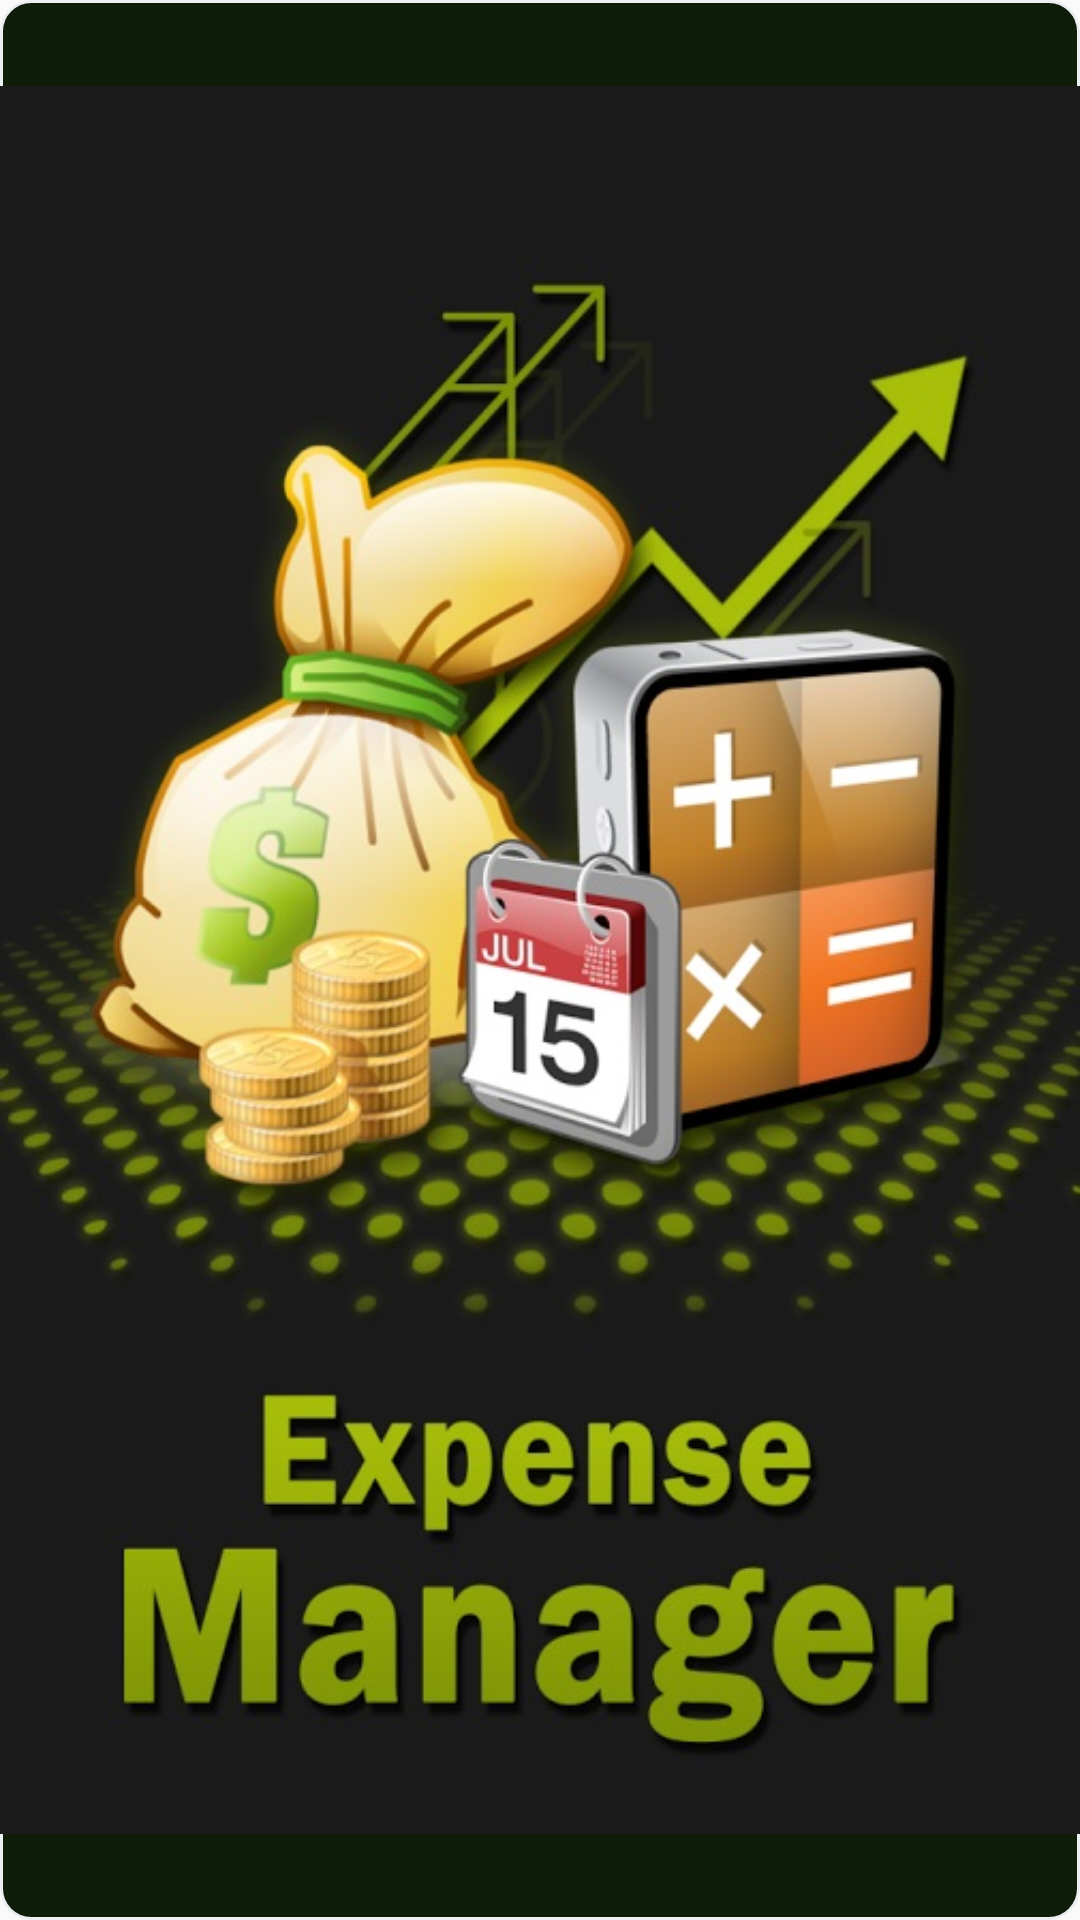

Write the Android layout XML for this screen, with the resource values it uses.
<!-- AndroidManifest.xml: application theme AppTheme -->
<!-- res/layout/activity_splash.xml -->
<?xml version="1.0" encoding="utf-8"?>
<RelativeLayout xmlns:android="http://schemas.android.com/apk/res/android"
    android:layout_width="match_parent"
    android:layout_height="match_parent"
    android:background="@drawable/gradient_background" >

    <ImageView
        android:id="@+id/imgLogo"
        android:layout_width="fill_parent"
        android:layout_height="fill_parent"
        android:layout_centerInParent="true"
        android:src="@drawable/app_icon"
        />

    <TextView
        android:layout_width="fill_parent"
        android:layout_height="wrap_content"
        android:layout_marginBottom="10dp"
        android:textSize="12dp"
        android:textColor="#454545"
        android:gravity="center_horizontal"
        android:layout_alignParentBottom="true"
        android:text="" />

</RelativeLayout>
<!-- resources referenced by this layout -->
<resources>
  <!-- drawable app_icon: jpg bitmap (drawable, 88956 bytes) -->
  <!-- drawable gradient_background (drawable) -->
  <?xml version="1.0" encoding="utf-8"?>
  <selector xmlns:android="http://schemas.android.com/apk/res/android" >
  
      <item >
          <shape android:shape="rectangle"  >
              <corners android:radius="10dip" />
              <stroke android:width="1dip"  android:color= "#ECEFF1" />
              <solid android:color= "#0e1c08" />
          </shape>
      </item>
  </selector>
  <style name="AppTheme" parent="Base.Theme.AppCompat.Light.DarkActionBar">
          
          <item name="popupMenuStyle">@style/popupMenuStyle</item>
      </style>
  <style name="popupMenuStyle" parent="Widget.AppCompat.PopupMenu">
          <item name="android:popupBackground">@android:color/holo_blue_light</item>
      </style>
</resources>
